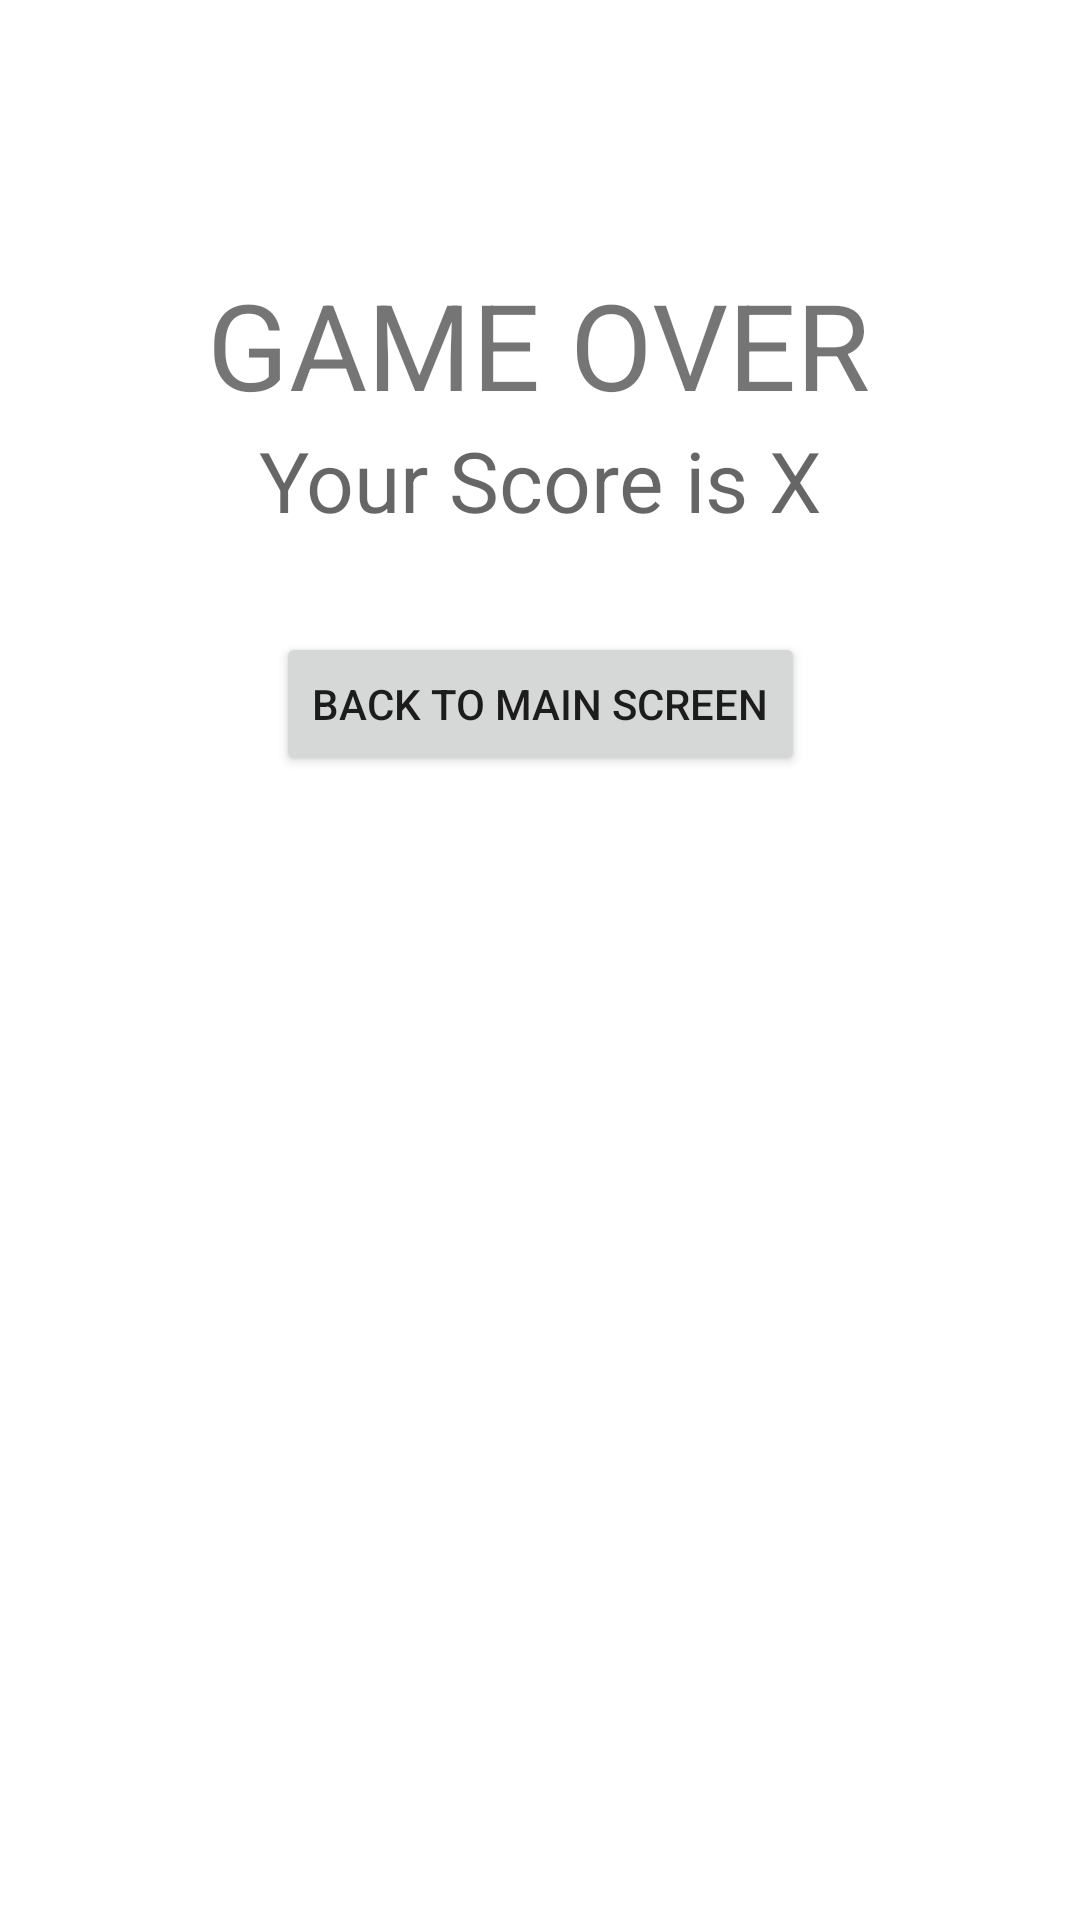

The Android layout XML behind this screen, and the referenced resources:
<!-- AndroidManifest.xml: application theme Theme.Adv160419120_week2 -->
<!-- res/layout/fragment_result.xml -->
<?xml version="1.0" encoding="utf-8"?>
<FrameLayout xmlns:android="http://schemas.android.com/apk/res/android"
    xmlns:app="http://schemas.android.com/apk/res-auto"
    xmlns:tools="http://schemas.android.com/tools"
    android:layout_width="match_parent"
    android:layout_height="match_parent"
    tools:context=".ResultFragment">

    <androidx.constraintlayout.widget.ConstraintLayout
        android:layout_width="match_parent"
        android:layout_height="match_parent">

        <TextView
            android:id="@+id/txtGameOver"
            android:layout_width="wrap_content"
            android:layout_height="wrap_content"
            android:layout_marginTop="88dp"
            android:text="GAME OVER"
            android:textSize="40sp"
            app:layout_constraintEnd_toEndOf="parent"
            app:layout_constraintHorizontal_bias="0.497"
            app:layout_constraintStart_toStartOf="parent"
            app:layout_constraintTop_toTopOf="parent" />

        <TextView
            android:id="@+id/txtScore"
            android:layout_width="wrap_content"
            android:layout_height="wrap_content"
            android:hint="Your Score is X"
            android:textSize="28sp"
            app:layout_constraintEnd_toEndOf="parent"
            app:layout_constraintStart_toStartOf="parent"
            app:layout_constraintTop_toBottomOf="@+id/txtGameOver" />

        <Button
            android:id="@+id/btnBack"
            android:layout_width="wrap_content"
            android:layout_height="wrap_content"
            android:layout_marginTop="32dp"
            android:text="BACK TO MAIN SCREEN"
            app:layout_constraintEnd_toEndOf="parent"
            app:layout_constraintStart_toStartOf="parent"
            app:layout_constraintTop_toBottomOf="@+id/txtScore" />
    </androidx.constraintlayout.widget.ConstraintLayout>
</FrameLayout>
<!-- resources referenced by this layout -->
<resources>
  <style name="Theme.Adv160419120_week2" parent="Theme.MaterialComponents.DayNight.DarkActionBar">
          
          <item name="colorPrimary">@color/purple_500</item>
          <item name="colorPrimaryVariant">@color/purple_700</item>
          <item name="colorOnPrimary">@color/white</item>
          
          <item name="colorSecondary">@color/teal_200</item>
          <item name="colorSecondaryVariant">@color/teal_700</item>
          <item name="colorOnSecondary">@color/black</item>
          
          <item name="android:statusBarColor" tools:targetApi="l">?attr/colorPrimaryVariant</item>
          
      </style>
  <!-- not gathered from this repository: default colours our renderer supplied (Android Studio template values) -->
  <color name="purple_500">#FF6200EE</color>
  <color name="purple_700">#FF3700B3</color>
  <color name="teal_200">#FF03DAC5</color>
  <color name="teal_700">#FF018786</color>
  <color name="black">#FF000000</color>
  <color name="white">#FFFFFFFF</color>
</resources>
